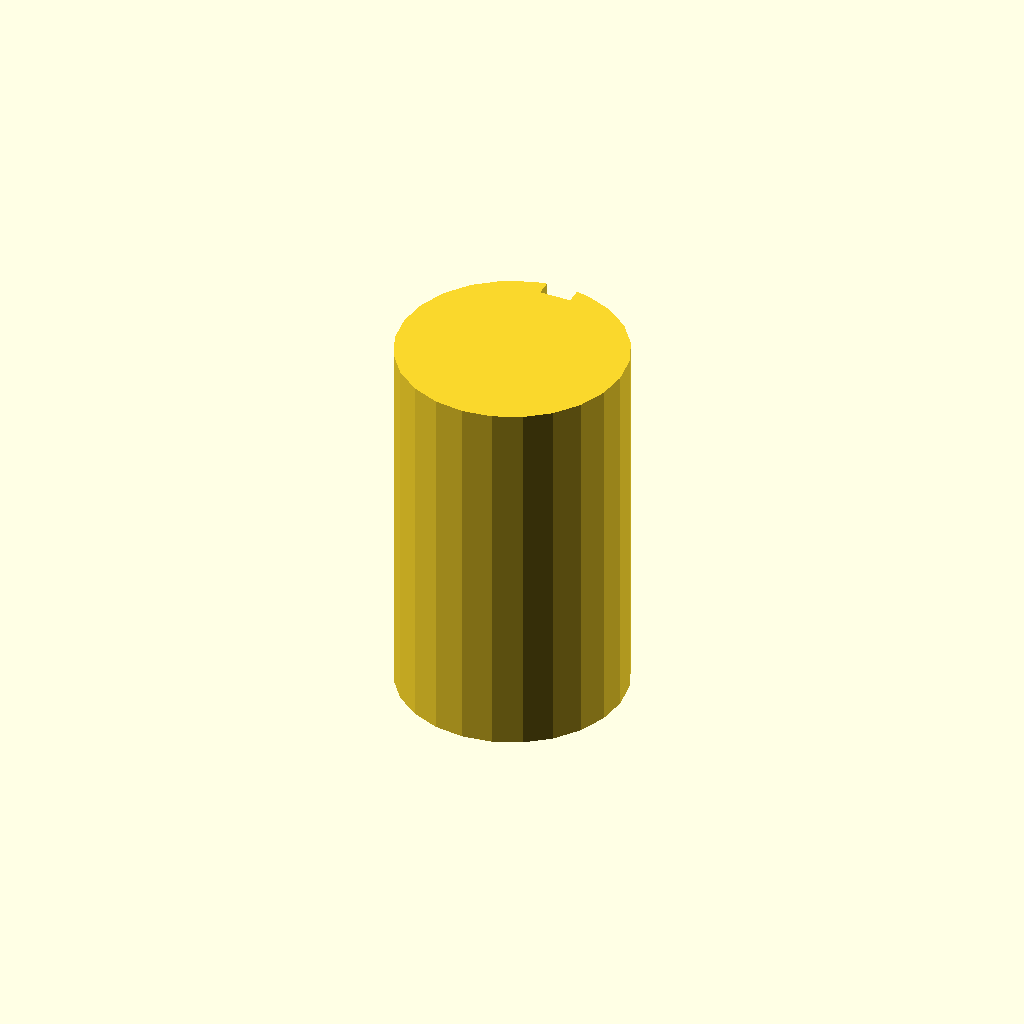
Cell 1: the model at its default parameters.
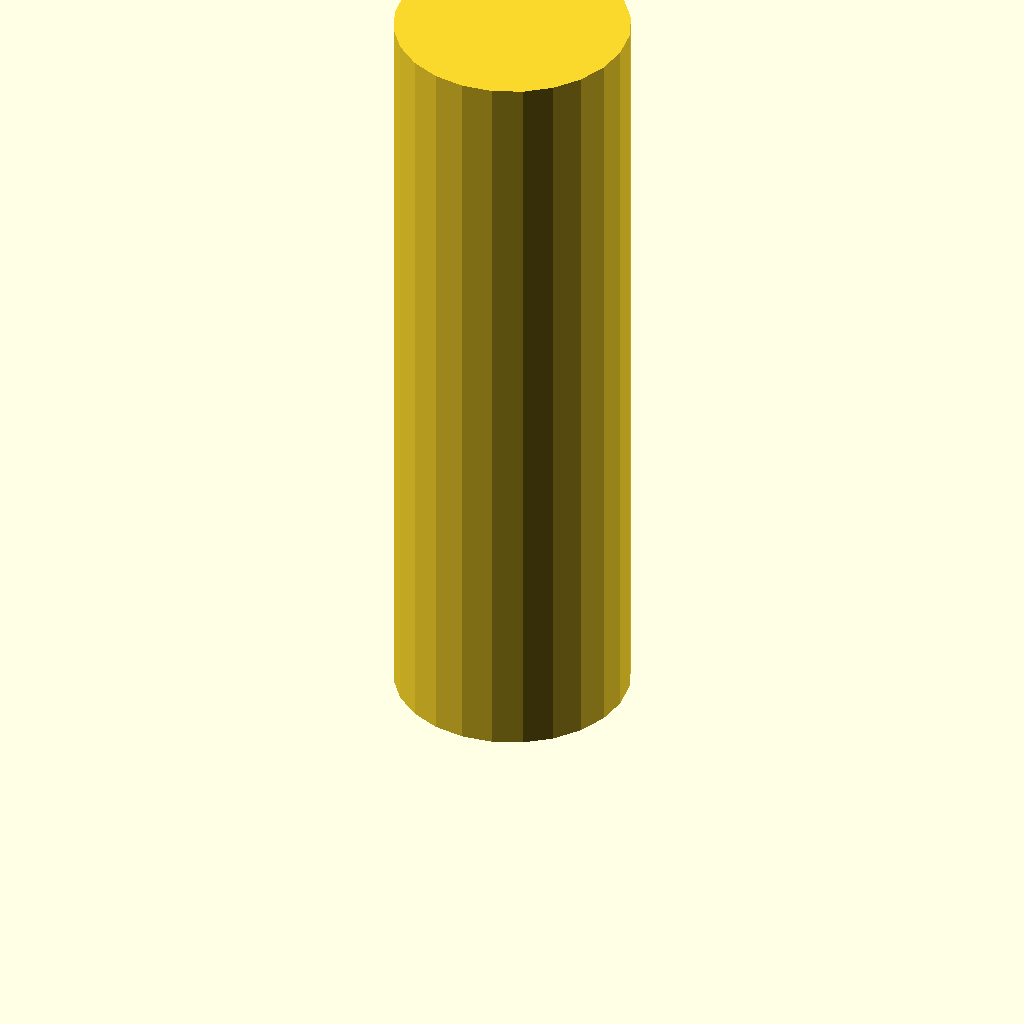
Cell 2: plate_t = 120 (everything else at default).
All cells are drawn from one camera (rotation 55°, 0°, 25°, orthographic, colour scheme Cornfield), so only the parameter changes between them.
OpenSCAD source file optional_data/data/sketch3/keyways/part_0218.scad:
$fn = 32;

// ----------------------------------------------------------------------
// Keyway shaft: d36 shaft, key 5 x 2.5 mm
// ----------------------------------------------------------------------

// --- parameters (mm) ---
shaft_r = 18;             // shaft radius
key_w = 5;                // keyway width
key_d = 2.5;              // keyway depth below the surface line
plate_t = 60;             // shaft length, Z (extrusion height)

shaft_d = 2 * shaft_r;  // shaft diameter
circle_step = 15;  // polygon sampling step, degrees

profile = [[13.341, 35.387], [9, 33.588], [5.272, 30.728], [2.412, 27], [0.613, 22.659], [0, 18], [0.613, 13.341], [2.412, 9], [5.272, 5.272], [9, 2.412], [13.341, 0.613], [18, 0], [22.659, 0.613], [27, 2.412], [30.728, 5.272], [33.588, 9], [35.387, 13.341], [36, 18], [35.387, 22.659], [33.588, 27], [30.728, 30.728], [27, 33.588], [22.659, 35.387], [20.5, 35.826], [20.5, 33.326], [15.5, 33.326], [15.5, 35.826]];  // primary outline, 27 points, counter clockwise

// --- the one profile operation ---
linear_extrude(height = plate_t) polygon(points = profile);
Parameter table extracted from the source (name, type, default, range or options):
shaft_r: number, default 18
key_w: number, default 5
key_d: number, default 2.5
plate_t: number, default 60
circle_step: number, default 15
